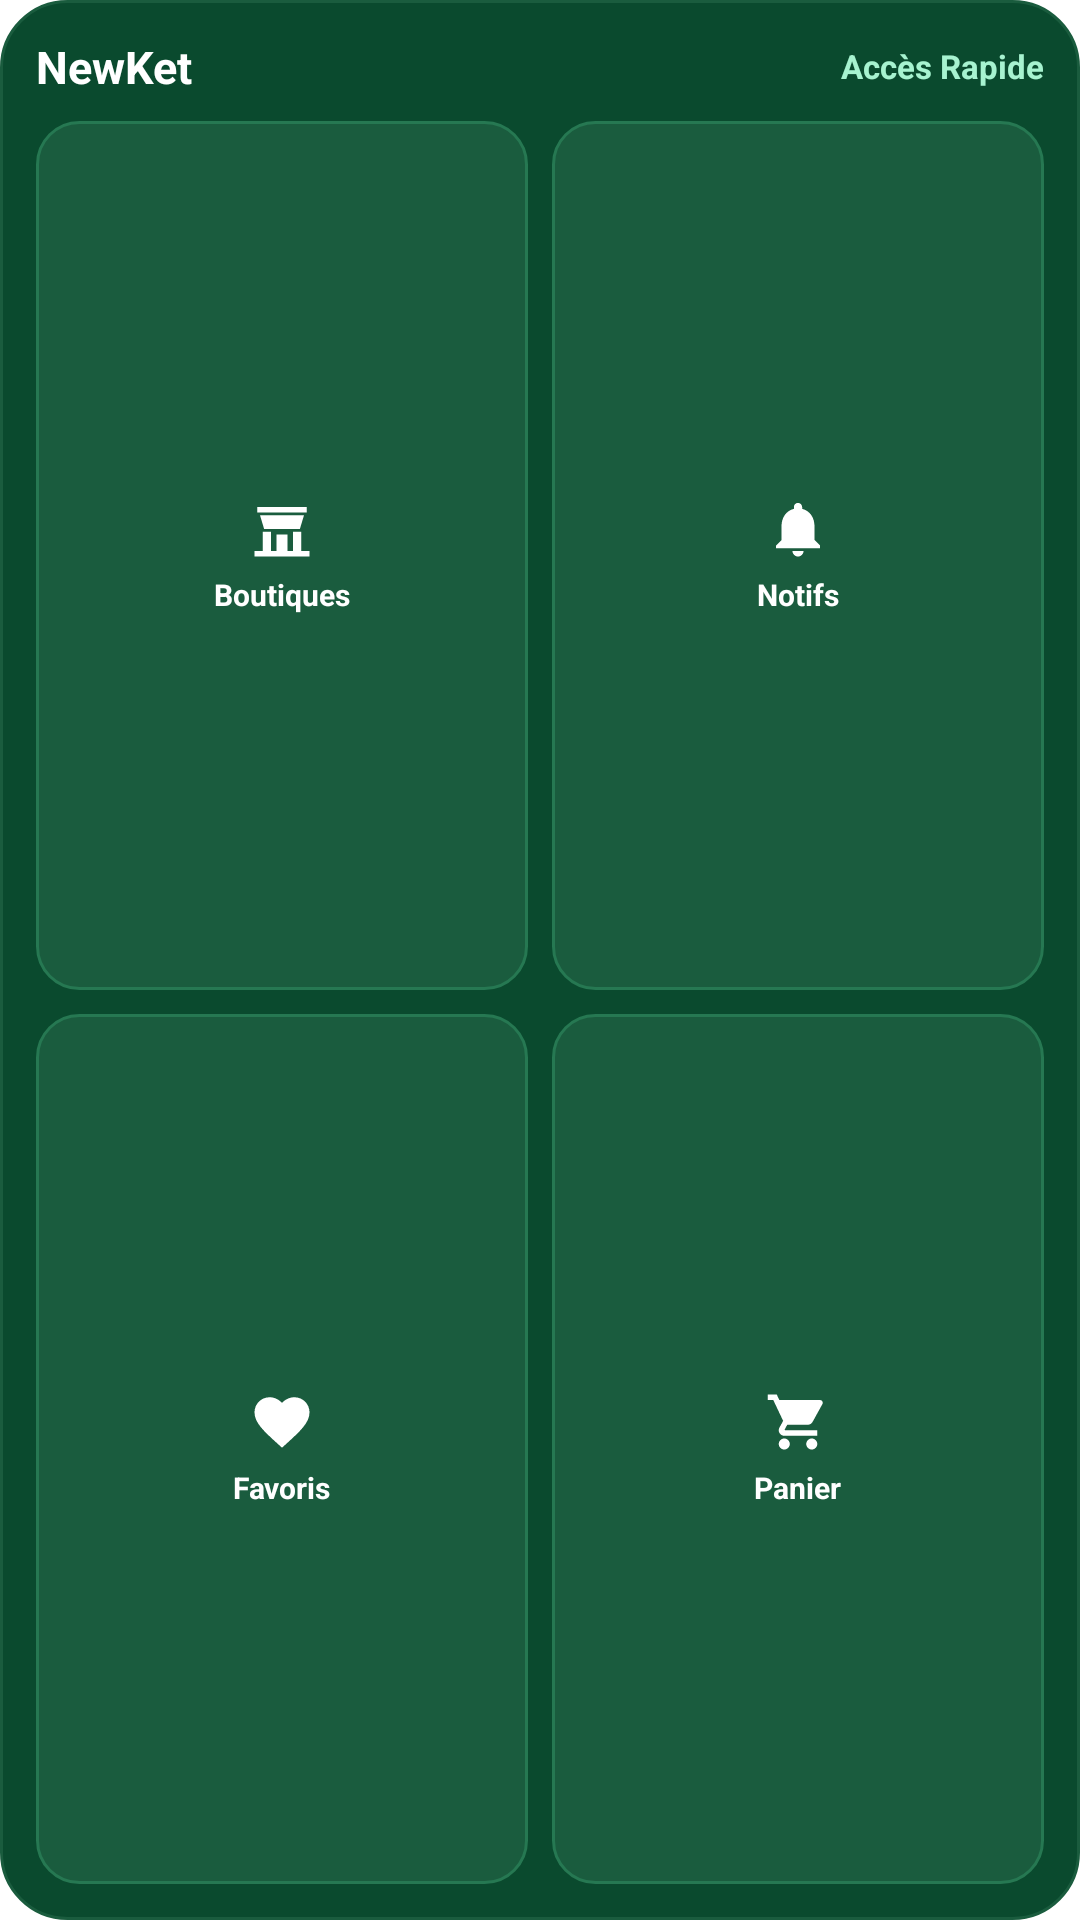

Reconstruct the res/layout file that produces this screen, plus the resources it refers to.
<!-- AndroidManifest.xml: application theme AppTheme -->
<!-- res/layout/newket_widget.xml -->
<?xml version="1.0" encoding="utf-8"?>
<LinearLayout xmlns:android="http://schemas.android.com/apk/res/android"
    android:id="@+id/widget_root"
    android:layout_width="match_parent"
    android:layout_height="match_parent"
    android:background="@drawable/widget_background"
    android:orientation="vertical"
    android:padding="12dp">

    
    <LinearLayout
        android:layout_width="match_parent"
        android:layout_height="wrap_content"
        android:gravity="center_vertical"
        android:orientation="horizontal"
        android:paddingBottom="8dp">

        <TextView
            android:layout_width="0dp"
            android:layout_height="wrap_content"
            android:layout_weight="1"
            android:text="NewKet"
            android:textColor="#FFFFFF"
            android:textSize="15sp"
            android:textStyle="bold" />

        <TextView
            android:layout_width="wrap_content"
            android:layout_height="wrap_content"
            android:text="Accès Rapide"
            android:textColor="#A7F3D0"
            android:textSize="11sp"
            android:textStyle="bold" />
    </LinearLayout>

    
    <LinearLayout
        android:layout_width="match_parent"
        android:layout_height="0dp"
        android:layout_weight="1"
        android:orientation="horizontal">

        
        <LinearLayout
            android:id="@+id/widget_btn_shops"
            android:layout_width="0dp"
            android:layout_height="match_parent"
            android:layout_marginEnd="4dp"
            android:layout_weight="1"
            android:background="@drawable/widget_button_background"
            android:clickable="true"
            android:focusable="true"
            android:gravity="center"
            android:orientation="vertical"
            android:padding="6dp">

            <ImageView
                android:layout_width="22dp"
                android:layout_height="22dp"
                android:contentDescription="Boutiques"
                android:src="@drawable/ic_widget_shop" />

            <TextView
                android:layout_width="wrap_content"
                android:layout_height="wrap_content"
                android:layout_marginTop="4dp"
                android:ellipsize="end"
                android:maxLines="1"
                android:text="Boutiques"
                android:textColor="#FFFFFF"
                android:textSize="10sp"
                android:textStyle="bold" />
        </LinearLayout>

        
        <LinearLayout
            android:id="@+id/widget_btn_notifications"
            android:layout_width="0dp"
            android:layout_height="match_parent"
            android:layout_marginStart="4dp"
            android:layout_weight="1"
            android:background="@drawable/widget_button_background"
            android:clickable="true"
            android:focusable="true"
            android:gravity="center"
            android:orientation="vertical"
            android:padding="6dp">

            <ImageView
                android:layout_width="22dp"
                android:layout_height="22dp"
                android:contentDescription="Notifications"
                android:src="@drawable/ic_widget_bell" />

            <TextView
                android:layout_width="wrap_content"
                android:layout_height="wrap_content"
                android:layout_marginTop="4dp"
                android:ellipsize="end"
                android:maxLines="1"
                android:text="Notifs"
                android:textColor="#FFFFFF"
                android:textSize="10sp"
                android:textStyle="bold" />
        </LinearLayout>
    </LinearLayout>

    <LinearLayout
        android:layout_width="match_parent"
        android:layout_height="0dp"
        android:layout_marginTop="8dp"
        android:layout_weight="1"
        android:orientation="horizontal">

        
        <LinearLayout
            android:id="@+id/widget_btn_favorites"
            android:layout_width="0dp"
            android:layout_height="match_parent"
            android:layout_marginEnd="4dp"
            android:layout_weight="1"
            android:background="@drawable/widget_button_background"
            android:clickable="true"
            android:focusable="true"
            android:gravity="center"
            android:orientation="vertical"
            android:padding="6dp">

            <ImageView
                android:layout_width="22dp"
                android:layout_height="22dp"
                android:contentDescription="Favoris"
                android:src="@drawable/ic_widget_heart" />

            <TextView
                android:layout_width="wrap_content"
                android:layout_height="wrap_content"
                android:layout_marginTop="4dp"
                android:ellipsize="end"
                android:maxLines="1"
                android:text="Favoris"
                android:textColor="#FFFFFF"
                android:textSize="10sp"
                android:textStyle="bold" />
        </LinearLayout>

        
        <LinearLayout
            android:id="@+id/widget_btn_cart"
            android:layout_width="0dp"
            android:layout_height="match_parent"
            android:layout_marginStart="4dp"
            android:layout_weight="1"
            android:background="@drawable/widget_button_background"
            android:clickable="true"
            android:focusable="true"
            android:gravity="center"
            android:orientation="vertical"
            android:padding="6dp">

            <ImageView
                android:layout_width="22dp"
                android:layout_height="22dp"
                android:contentDescription="Panier"
                android:src="@drawable/ic_widget_cart" />

            <TextView
                android:layout_width="wrap_content"
                android:layout_height="wrap_content"
                android:layout_marginTop="4dp"
                android:ellipsize="end"
                android:maxLines="1"
                android:text="Panier"
                android:textColor="#FFFFFF"
                android:textSize="10sp"
                android:textStyle="bold" />
        </LinearLayout>
    </LinearLayout>
</LinearLayout>
<!-- resources referenced by this layout -->
<resources>
  <!-- drawable ic_widget_bell (drawable) -->
  <?xml version="1.0" encoding="utf-8"?>
  <vector xmlns:android="http://schemas.android.com/apk/res/android"
      android:width="24dp"
      android:height="24dp"
      android:viewportWidth="24"
      android:viewportHeight="24">
      
      <path
          android:fillColor="#FFFFFF"
          android:pathData="M12,22c1.1,0 2,-0.9 2,-2h-4c0,1.1 0.9,2 2,2zm6,-6v-5c0,-3.07 -1.63,-5.64 -4.5,-6.32V4c0,-0.83 -0.67,-1.5 -1.5,-1.5s-1.5,0.67 -1.5,1.5v0.68C7.64,5.36 6,7.92 6,11v5l-2,2v1h16v-1l-2,-2z" />
  </vector>
  <!-- drawable ic_widget_cart (drawable) -->
  <?xml version="1.0" encoding="utf-8"?>
  <vector xmlns:android="http://schemas.android.com/apk/res/android"
      android:width="24dp"
      android:height="24dp"
      android:viewportWidth="24"
      android:viewportHeight="24">
      
      <path
          android:fillColor="#FFFFFF"
          android:pathData="M7,18c-1.1,0 -1.99,0.9 -1.99,2S5.9,22 7,22s2,-0.9 2,-2 -0.9,-2 -2,-2zM1,2v2h2l3.6,7.59 -1.35,2.45c-0.16,0.28 -0.25,0.61 -0.25,0.96 0,1.1 0.9,2 2,2h12v-2H7.42c-0.14,0 -0.25,-0.11 -0.25,-0.25l0.03,-0.12 0.9,-1.63h7.45c0.75,0 1.41,-0.41 1.75,-1.03l3.58,-6.49c0.08,-0.14 0.12,-0.31 0.12,-0.48 0,-0.55 -0.45,-1 -1,-1H5.21l-0.94,-2H1zm16,16c-1.1,0 -1.99,0.9 -1.99,2s0.89,2 1.99,2 2,-0.9 2,-2 -0.9,-2 -2,-2z" />
  </vector>
  <!-- drawable ic_widget_heart (drawable) -->
  <?xml version="1.0" encoding="utf-8"?>
  <vector xmlns:android="http://schemas.android.com/apk/res/android"
      android:width="24dp"
      android:height="24dp"
      android:viewportWidth="24"
      android:viewportHeight="24">
      
      <path
          android:fillColor="#FFFFFF"
          android:pathData="M12,21.35l-1.45,-1.32C5.4,15.36 2,12.28 2,8.5 2,5.42 4.42,3 7.5,3c1.74,0 3.41,0.81 4.5,2.09C13.09,3.81 14.76,3 16.5,3 19.58,3 22,5.42 22,8.5c0,3.78 -3.4,6.86 -8.55,11.54L12,21.35z" />
  </vector>
  <!-- drawable ic_widget_shop (drawable) -->
  <?xml version="1.0" encoding="utf-8"?>
  <vector xmlns:android="http://schemas.android.com/apk/res/android"
      android:width="24dp"
      android:height="24dp"
      android:viewportWidth="24"
      android:viewportHeight="24">
      
      <path
          android:fillColor="#FFFFFF"
          android:pathData="M3,4l18,0l0,2l-18,0z" />
      <path
          android:fillColor="#FFFFFF"
          android:pathData="M4,7l16,0l-1.5,5l-13,0z" />
      
      <path
          android:fillColor="#FFFFFF"
          android:pathData="M5,13l3,0l0,7l-3,0z" />
      <path
          android:fillColor="#FFFFFF"
          android:pathData="M10,14l4,0l0,6l-4,0z" />
      <path
          android:fillColor="#FFFFFF"
          android:pathData="M16,13l3,0l0,7l-3,0z" />
      <path
          android:fillColor="#FFFFFF"
          android:pathData="M2,20l20,0l0,2l-20,0z" />
  </vector>
  <!-- drawable widget_background (drawable) -->
  <?xml version="1.0" encoding="utf-8"?>
  <shape xmlns:android="http://schemas.android.com/apk/res/android"
      android:shape="rectangle">
      <solid android:color="#0A4A2E" />
      <corners android:radius="22dp" />
      <stroke
          android:width="1dp"
          android:color="#1A5C3E" />
  </shape>
  <!-- drawable widget_button_background (drawable) -->
  <?xml version="1.0" encoding="utf-8"?>
  <shape xmlns:android="http://schemas.android.com/apk/res/android"
      android:shape="rectangle">
      <solid android:color="#1A5C3E" />
      <corners android:radius="14dp" />
      <stroke
          android:width="1dp"
          android:color="#267852" />
  </shape>
</resources>
